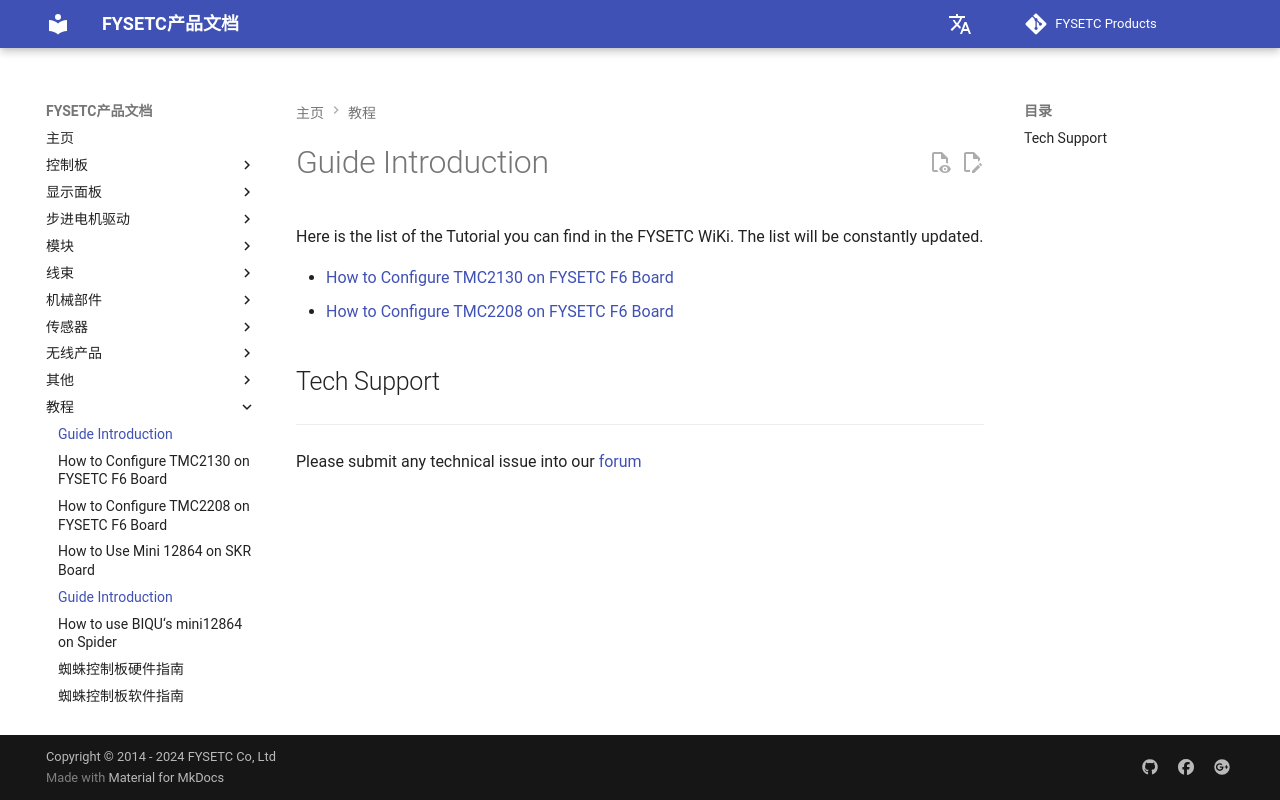

repository: FYSETC/wiki.fysetc · page: zh/Tutorial/index.html · generator: mkdocs

---
title: Tutorial Introduction
nointro:
---

Here is the list of the Tutorial you can find in the FYSETC WiKi. The list will be constantly updated.

- [How to Configure TMC2130 on FYSETC F6 Board](/How_to_Configure_TMC2130_on_FYSETC-F6-Board/)
- [How to Configure TMC2208 on FYSETC F6 Board](/How_to_Configure_TMC2208_on_FYSETC-F6-Board/)

## Tech Support

---
Please submit any technical issue into our [forum](http://forum.fysetc.com/) 
